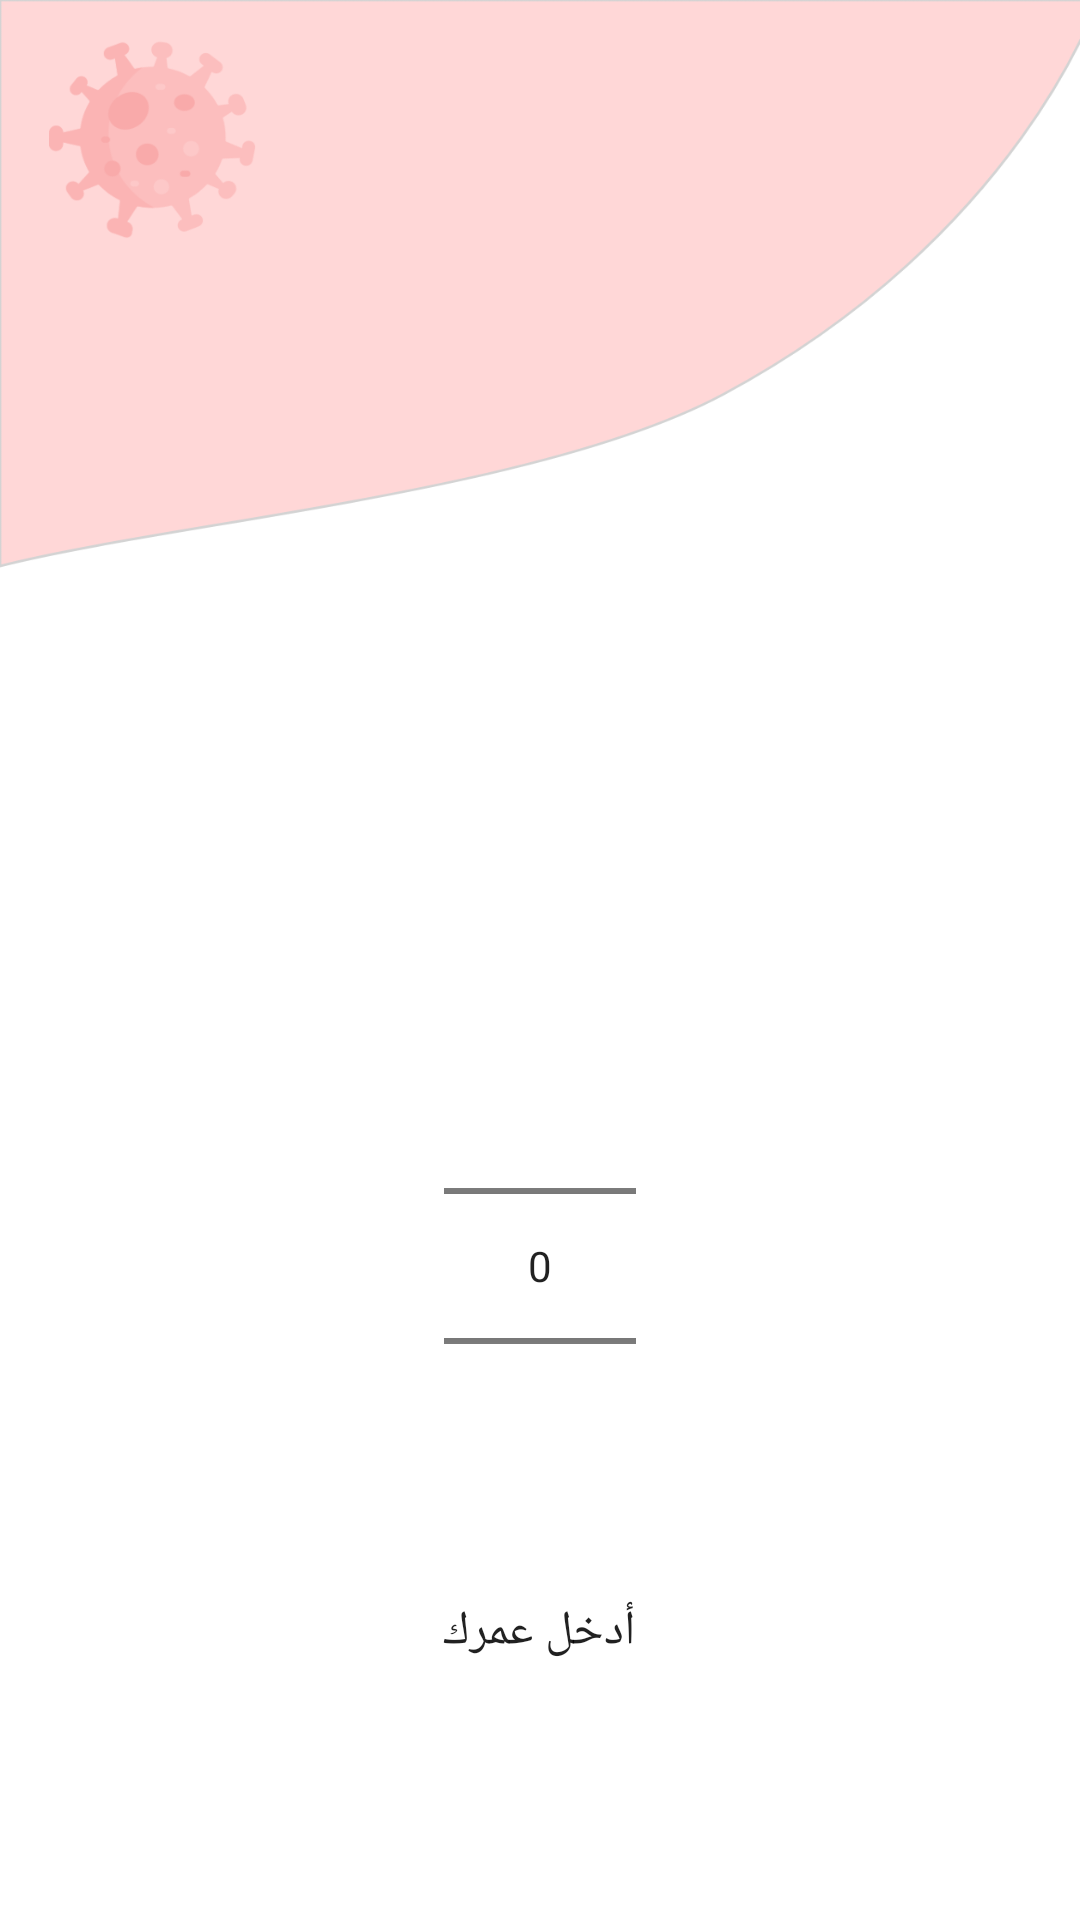

The Android layout XML behind this screen, and the referenced resources:
<!-- AndroidManifest.xml: application theme Theme.CoronaViruse -->
<!-- res/layout/activity_age.xml -->
<?xml version="1.0" encoding="utf-8"?>
<LinearLayout
    xmlns:tools="http://schemas.android.com/tools"
    android:layout_width="match_parent"
    android:layout_height="match_parent"
    android:orientation="vertical"
    android:gravity="center"
    android:background="@drawable/background"
    android:padding="16dp"
    xmlns:android="http://schemas.android.com/apk/res/android">

    <ImageView
        android:layout_width="160dp"
        android:layout_height="160dp"
        android:layout_gravity="center_horizontal"
        android:layout_marginTop="100dp"
        android:scaleType="centerCrop"
        android:src="@drawable/ic_age_group" />

    <NumberPicker
        android:id="@+id/NumberPicker"
        android:layout_width="wrap_content"
        android:layout_height="wrap_content"
        />

    <Button
        android:padding="12dp"
        android:id="@+id/Continue"
        android:layout_width="163dp"
        android:layout_height="wrap_content"
        android:layout_gravity="center_horizontal"
        android:layout_marginTop="8dp"
        android:background="@drawable/btnedit"
        android:text="أدخل عمرك"
        android:textAlignment="center"
        android:textSize="16sp" />

</LinearLayout>
<!-- resources referenced by this layout -->
<resources>
  <!-- drawable background: png bitmap (drawable-hdpi, 29198 bytes) -->
  <style name="Theme.CoronaViruse" parent="Theme.AppCompat.Light.NoActionBar">
              
              <item name="colorPrimary">@color/purple_500</item>
              <item name="colorPrimaryDark">@color/purple_500</item>
              <item name="colorAccent">@color/purple_500</item>
              <item name="windowActionModeOverlay">true</item>
              <item name="android:navigationBarColor">@android:color/transparent</item>
              <item name="android:statusBarColor">#FBC5C5</item>
  
          </style>
  <color name="purple_500">#F17272</color>
</resources>
